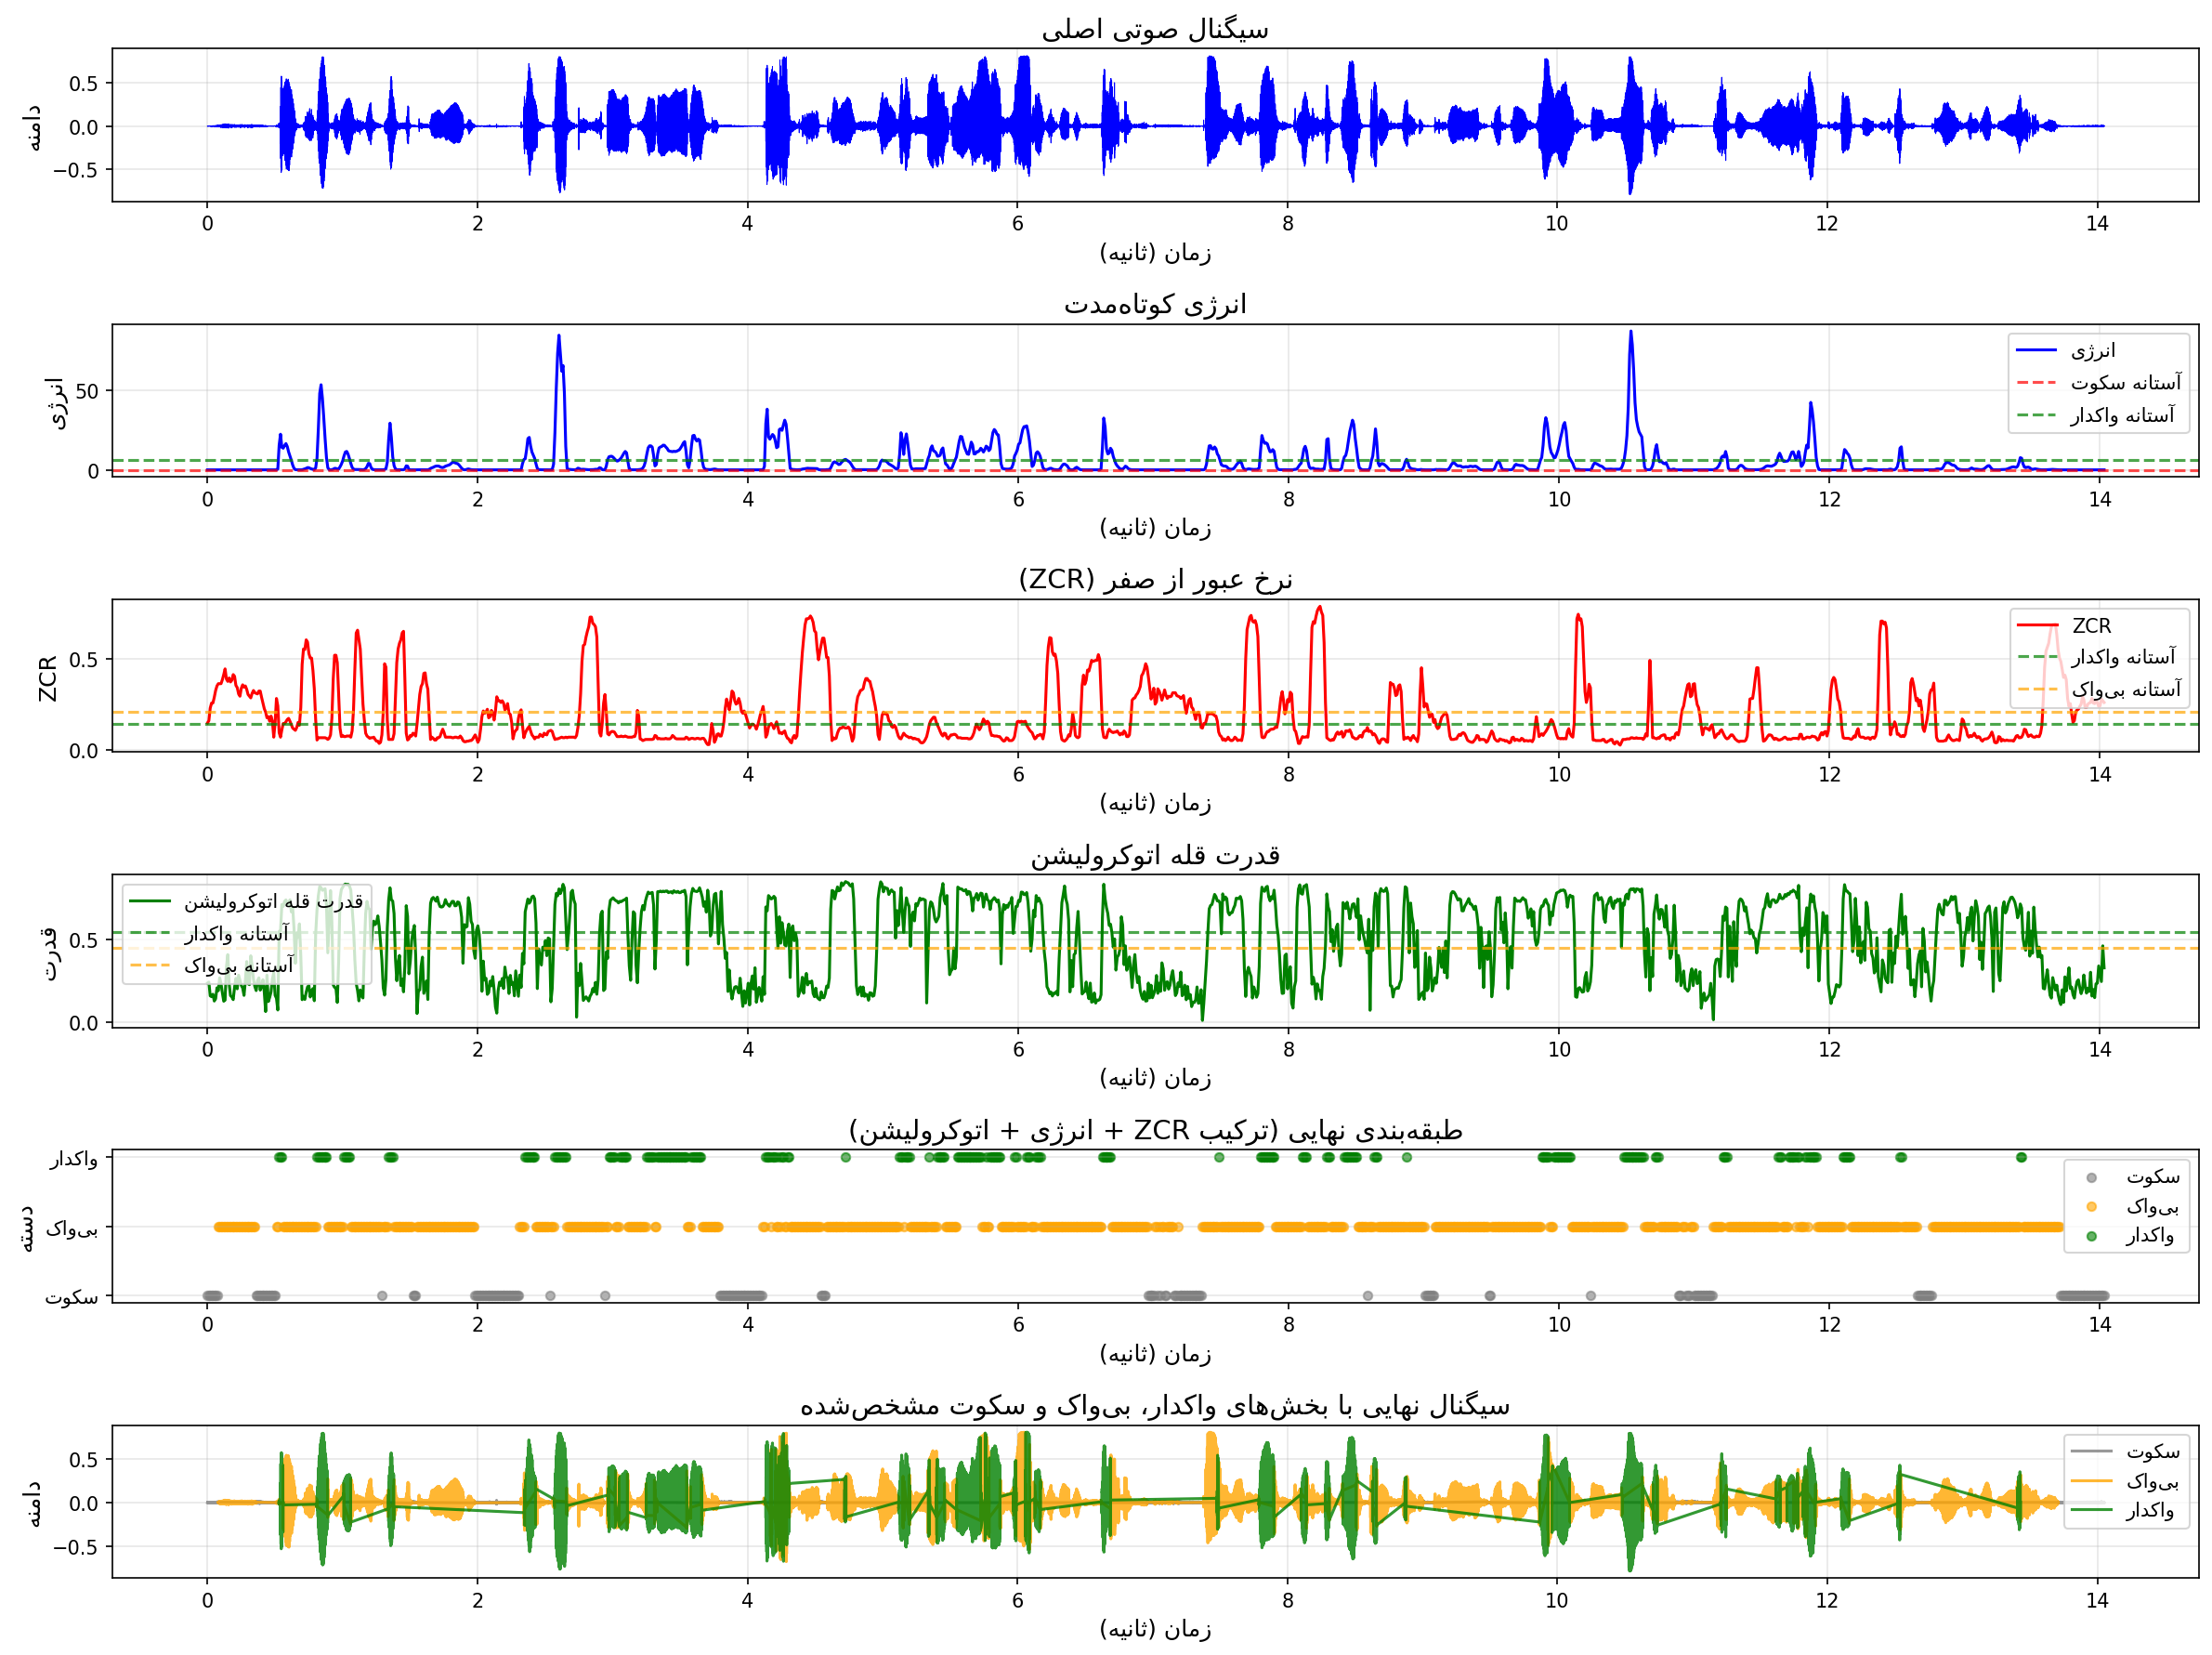

Here is the Python script that generated this plot:
"""
بخش 2e: استفاده از ترکیب اتوکرولیشن و ZCR برای بهبود تشخیص
و رسم نمودار نهایی سیگنال با بخش‌های واکدار، بی‌واک و سکوت مشخص‌شده
"""

import numpy as np
import matplotlib.pyplot as plt
import soundfile as sf
from scipy import signal
import arabic_reshaper
from bidi.algorithm import get_display

def farsi_text(text):
    """تبدیل متن فارسی برای نمایش صحیح در نمودارها"""
    reshaped_text = arabic_reshaper.reshape(text)  # اصلاح شکل حروف
    bidi_text = get_display(reshaped_text)  # راست‌چین کردن
    return bidi_text

# خواندن فایل صوتی
audio_file = None
audio_data = None
sample_rate = None

# تلاش برای خواندن فایل FLAC یا WAV
for filename in ['audio.flac', 'audio.wav']:
    try:
        audio_data, sample_rate = sf.read(filename)
        audio_file = filename
        print(f"فایل صوتی با موفقیت خوانده شد: {audio_file}")
        break
    except FileNotFoundError:
        continue

if audio_file is None:
    print("فایل صوتی یافت نشد. یک سیگنال نمونه ایجاد می‌شود...")
    sample_rate = 16000
    duration = 2
    t = np.linspace(0, duration, sample_rate * duration)
    audio_data = (np.sin(2 * np.pi * 440 * t) * 0.5 +
                  np.sin(2 * np.pi * 880 * t) * 0.3 +
                  np.random.normal(0, 0.1, len(t)))
    audio_data = audio_data / np.max(np.abs(audio_data))

# تبدیل به مونو در صورت استریو
if len(audio_data.shape) > 1:
    audio_data = np.mean(audio_data, axis=1)

# پارامترهای فریم
frame_length_ms = 20
frame_length = int(sample_rate * frame_length_ms / 1000)
frame_shift_ms = 10
frame_shift = int(sample_rate * frame_shift_ms / 1000)

# تقسیم به فریم‌ها
num_frames = int((len(audio_data) - frame_length) / frame_shift) + 1
frames = []

for i in range(num_frames):
    start = i * frame_shift
    end = start + frame_length
    if end > len(audio_data):
        frame = np.pad(audio_data[start:], (0, end - len(audio_data)), 'constant')
    else:
        frame = audio_data[start:end]
    frames.append(frame)

frames = np.array(frames)
frame_times = np.arange(num_frames) * frame_shift / sample_rate

# محاسبه ZCR
def calculate_zcr(frame):
    signs = np.sign(frame)
    zero_crossings = np.where(np.diff(signs) != 0)[0]
    zcr = len(zero_crossings) / len(frame)
    return zcr

zcr_values = np.array([calculate_zcr(frame) for frame in frames])

# محاسبه انرژی کوتاه‌مدت
short_term_energy = np.array([np.sum(frame ** 2) for frame in frames])

# محاسبه اتوکرولیشن
def calculate_autocorrelation(frame, max_lag=None):
    if max_lag is None:
        max_lag = len(frame) // 2
    
    frame_normalized = frame - np.mean(frame)
    autocorr = np.correlate(frame_normalized, frame_normalized, mode='full')
    autocorr = autocorr[len(autocorr)//2:]
    autocorr = autocorr[:max_lag+1]
    
    if autocorr[0] > 0:
        autocorr = autocorr / autocorr[0]
    
    return autocorr

# محاسبه ویژگی‌های اتوکرولیشن
min_f0 = 80
max_f0 = 400
min_lag = int(sample_rate / max_f0)
max_lag = int(sample_rate / min_f0)

autocorr_strength = []
f0_values = []

for frame in frames:
    autocorr = calculate_autocorrelation(frame, max_lag=max_lag*2)
    
    search_range = autocorr[min_lag:max_lag+1]
    if len(search_range) > 0:
        peak_idx = np.argmax(search_range) + min_lag
        peak_value = autocorr[peak_idx]
        peak_lag = peak_idx
    else:
        peak_value = 0
        peak_lag = 0
    
    autocorr_strength.append(peak_value)
    if peak_lag > 0:
        f0_values.append(sample_rate / peak_lag)
    else:
        f0_values.append(0)

autocorr_strength = np.array(autocorr_strength)
f0_values = np.array(f0_values)

# نرمال‌سازی ویژگی‌ها برای ترکیب
energy_norm = (short_term_energy - np.min(short_term_energy)) / \
              (np.max(short_term_energy) - np.min(short_term_energy) + 1e-10)
zcr_norm = (zcr_values - np.min(zcr_values)) / \
           (np.max(zcr_values) - np.min(zcr_values) + 1e-10)
autocorr_norm = (autocorr_strength - np.min(autocorr_strength)) / \
                (np.max(autocorr_strength) - np.min(autocorr_strength) + 1e-10)

# محاسبه آستانه‌ها
energy_mean = np.mean(short_term_energy)
energy_std = np.std(short_term_energy)
zcr_mean = np.mean(zcr_values)
zcr_std = np.std(zcr_values)
autocorr_mean = np.mean(autocorr_strength)
autocorr_std = np.std(autocorr_strength)

# آستانه‌های بهبود یافته با ترکیب روش‌ها
silence_energy_threshold = energy_mean - 0.5 * energy_std

# واکدار: انرژی بالا، ZCR پایین، و اتوکرولیشن قوی
voiced_energy_threshold = energy_mean + 0.2 * energy_std
voiced_zcr_threshold = zcr_mean - 0.2 * zcr_std
voiced_autocorr_threshold = autocorr_mean + 0.2 * autocorr_std

# بی‌واک: انرژی متوسط، ZCR بالا، اتوکرولیشن ضعیف
unvoiced_zcr_threshold = zcr_mean + 0.2 * zcr_std
unvoiced_autocorr_threshold = autocorr_mean - 0.2 * autocorr_std

print(f"\nآستانه‌های ترکیبی:")
print(f"آستانه انرژی سکوت: {silence_energy_threshold:.6f}")
print(f"آستانه انرژی واکدار: {voiced_energy_threshold:.6f}")
print(f"آستانه ZCR واکدار: {voiced_zcr_threshold:.4f}")
print(f"آستانه ZCR بی‌واک: {unvoiced_zcr_threshold:.4f}")
print(f"آستانه اتوکرولیشن واکدار: {voiced_autocorr_threshold:.4f}")
print(f"آستانه اتوکرولیشن بی‌واک: {unvoiced_autocorr_threshold:.4f}")

# طبقه‌بندی ترکیبی
# 0: سکوت, 1: بی‌واک, 2: واکدار
classification_combined = np.zeros(num_frames, dtype=int)

for i in range(num_frames):
    energy = short_term_energy[i]
    zcr = zcr_values[i]
    autocorr = autocorr_strength[i]
    
    # اول سکوت را بررسی می‌کنیم
    if energy < silence_energy_threshold:
        classification_combined[i] = 0  # سکوت
    # سپس واکدار را بررسی می‌کنیم (باید همه شرایط را داشته باشد)
    elif (energy > voiced_energy_threshold and 
          zcr < voiced_zcr_threshold and 
          autocorr > voiced_autocorr_threshold):
        classification_combined[i] = 2  # واکدار
    # در غیر این صورت بی‌واک
    else:
        classification_combined[i] = 1  # بی‌واک

# شمارش فریم‌های هر دسته
silence_count = np.sum(classification_combined == 0)
unvoiced_count = np.sum(classification_combined == 1)
voiced_count = np.sum(classification_combined == 2)

print(f"\nنتایج طبقه‌بندی ترکیبی:")
print(f"سکوت: {silence_count} فریم ({silence_count/num_frames*100:.1f}%)")
print(f"بی‌واک: {unvoiced_count} فریم ({unvoiced_count/num_frames*100:.1f}%)")
print(f"واکدار: {voiced_count} فریم ({voiced_count/num_frames*100:.1f}%)")

# ایجاد نمودار نهایی
plt.figure(figsize=(16, 12))

# تنظیم فونت فارسی (اگر فونت خاصی دارید مسیر آن را بدهید، در غیر این صورت نام فونت نصب شده را بنویسید)
# plt.rcParams[\'font.family\'] = \'Vazir\')

# نمودار سیگنال اصلی
time_axis = np.arange(len(audio_data)) / sample_rate
plt.subplot(6, 1, 1)
plt.plot(time_axis, audio_data, 'b-', linewidth=0.5)
plt.title(farsi_text('سیگنال صوتی اصلی'), fontsize=14)
plt.xlabel(farsi_text('زمان (ثانیه)'), fontsize=12)
plt.ylabel(farsi_text('دامنه'), fontsize=12)
plt.grid(True, alpha=0.3)

# نمودار انرژی
plt.subplot(6, 1, 2)
plt.plot(frame_times, short_term_energy, 'b-', linewidth=1.5, label=farsi_text('انرژی'))
plt.axhline(y=silence_energy_threshold, color='r', linestyle='--', 
            label=farsi_text('آستانه سکوت'), alpha=0.7)
plt.axhline(y=voiced_energy_threshold, color='g', linestyle='--', 
            label=farsi_text('آستانه واکدار'), alpha=0.7)
plt.title(farsi_text('انرژی کوتاه‌مدت'), fontsize=14)
plt.xlabel(farsi_text('زمان (ثانیه)'), fontsize=12)
plt.ylabel(farsi_text('انرژی'), fontsize=12)
plt.legend()
plt.grid(True, alpha=0.3)

# نمودار ZCR
plt.subplot(6, 1, 3)
plt.plot(frame_times, zcr_values, 'r-', linewidth=1.5, label='ZCR')
plt.axhline(y=voiced_zcr_threshold, color='g', linestyle='--', 
            label=farsi_text('آستانه واکدار'), alpha=0.7)
plt.axhline(y=unvoiced_zcr_threshold, color='orange', linestyle='--', 
            label=farsi_text('آستانه بی‌واک'), alpha=0.7)
plt.title(farsi_text('نرخ عبور از صفر (ZCR)'), fontsize=14)
plt.xlabel(farsi_text('زمان (ثانیه)'), fontsize=12)
plt.ylabel(farsi_text('ZCR'), fontsize=12)
plt.legend()
plt.grid(True, alpha=0.3)

# نمودار قدرت اتوکرولیشن
plt.subplot(6, 1, 4)
plt.plot(frame_times, autocorr_strength, 'g-', linewidth=1.5, 
         label=farsi_text('قدرت قله اتوکرولیشن'))
plt.axhline(y=voiced_autocorr_threshold, color='g', linestyle='--', 
            label=farsi_text('آستانه واکدار'), alpha=0.7)
plt.axhline(y=unvoiced_autocorr_threshold, color='orange', linestyle='--', 
            label=farsi_text('آستانه بی‌واک'), alpha=0.7)
plt.title(farsi_text('قدرت قله اتوکرولیشن'), fontsize=14)
plt.xlabel(farsi_text('زمان (ثانیه)'), fontsize=12)
plt.ylabel(farsi_text('قدرت'), fontsize=12)
plt.legend()
plt.grid(True, alpha=0.3)

# نمودار طبقه‌بندی
plt.subplot(6, 1, 5)
colors = ['gray', 'orange', 'green']
labels = [farsi_text('سکوت'), farsi_text('بی‌واک'), farsi_text('واکدار')]
for i, (color, label) in enumerate(zip(colors, labels)):
    mask = classification_combined == i
    if np.any(mask):
        plt.scatter(frame_times[mask], classification_combined[mask], 
                   c=color, label=label, s=20, alpha=0.6)
plt.title(farsi_text('طبقه‌بندی نهایی (ترکیب ZCR + انرژی + اتوکرولیشن)'), 
          fontsize=14)
plt.xlabel(farsi_text('زمان (ثانیه)'), fontsize=12)
plt.ylabel(farsi_text('دسته'), fontsize=12)
plt.yticks([0, 1, 2], labels)
plt.legend()
plt.grid(True, alpha=0.3, axis='y')

# نمودار نهایی: سیگنال با رنگ‌بندی
plt.subplot(6, 1, 6)
# ایجاد یک سیگنال رنگی بر اساس طبقه‌بندی
colored_signal = np.zeros_like(audio_data)
for i in range(num_frames):
    start = i * frame_shift
    end = min(start + frame_length, len(audio_data))
    colored_signal[start:end] = classification_combined[i]

# رسم با رنگ‌بندی
for i, (color, label) in enumerate(zip(colors, labels)):
    mask = colored_signal == i
    if np.any(mask):
        plt.plot(time_axis[mask], audio_data[mask], 
                color=color, linewidth=1.5, label=label, alpha=0.8)

plt.title(farsi_text('سیگنال نهایی با بخش‌های واکدار، بی‌واک و سکوت مشخص‌شده'), 
          fontsize=14)
plt.xlabel(farsi_text('زمان (ثانیه)'), fontsize=12)
plt.ylabel(farsi_text('دامنه'), fontsize=12)
plt.legend(loc='upper right')
plt.grid(True, alpha=0.3)

plt.tight_layout()
plt.savefig('part2e_combined_method.png', dpi=150, bbox_inches='tight')
print("\nنمودار نهایی در فایل 'part2e_combined_method.png' ذخیره شد.")
plt.show()

# ایجاد یک نمودار خلاصه و زیبا
plt.figure(figsize=(16, 8))

# نمودار اصلی با رنگ‌بندی
plt.subplot(2, 1, 1)
for i, (color, label) in enumerate(zip(colors, labels)):
    mask = colored_signal == i
    if np.any(mask):
        plt.plot(time_axis[mask], audio_data[mask], 
                color=color, linewidth=2, label=label, alpha=0.9)

plt.title(farsi_text('سیگنال صوتی با طبقه‌بندی: واکدار (سبز)، بی‌واک (نارنجی)، سکوت (خاکستری)'), 
          fontsize=16, fontweight='bold')
plt.xlabel(farsi_text('زمان (ثانیه)'), fontsize=14)
plt.ylabel(farsi_text('دامنه'), fontsize=14)
plt.legend(loc='upper right', fontsize=12)
plt.grid(True, alpha=0.3)

# نمودار ویژگی‌های ترکیبی
plt.subplot(2, 1, 2)
ax1 = plt.gca()
ax1.plot(frame_times, energy_norm, 'b-', linewidth=1.5, label=farsi_text('انرژی (نرمال‌سازی)'), alpha=0.7)
ax1.plot(frame_times, 1 - zcr_norm, 'r-', linewidth=1.5, label=farsi_text('1-ZCR (نرمال‌سازی)'), alpha=0.7)
ax1.plot(frame_times, autocorr_norm, 'g-', linewidth=1.5, label=farsi_text('اتوکرولیشن (نرمال‌سازی)'), alpha=0.7)
ax1.set_xlabel(farsi_text('زمان (ثانیه)'), fontsize=14)
ax1.set_ylabel(farsi_text('مقدار نرمال‌سازی شده'), fontsize=14)
ax1.legend(loc='upper right', fontsize=11)
ax1.grid(True, alpha=0.3)

# اضافه کردن نشان‌گذاری طبقه‌بندی
for i, (color, label) in enumerate(zip(colors, labels)):
    mask = classification_combined == i
    if np.any(mask):
        ax1.scatter(frame_times[mask], np.ones(np.sum(mask)) * (0.95 - i*0.1), 
                   c=color, label=farsi_text(f'{label} (طبقه‌بندی)'), s=15, alpha=0.6, marker='|')

plt.title(farsi_text('ویژگی‌های ترکیبی و طبقه‌بندی نهایی'), 
          fontsize=16, fontweight='bold')

plt.tight_layout()
plt.savefig('part2e_final_result.png', dpi=150, bbox_inches='tight')
print("نمودار نهایی خلاصه در فایل 'part2e_final_result.png' ذخیره شد.")
plt.show()

# ذخیره نتایج نهایی
np.save('classification_combined.npy', classification_combined)
print("\nنتایج نهایی در فایل 'classification_combined.npy' ذخیره شد.")

